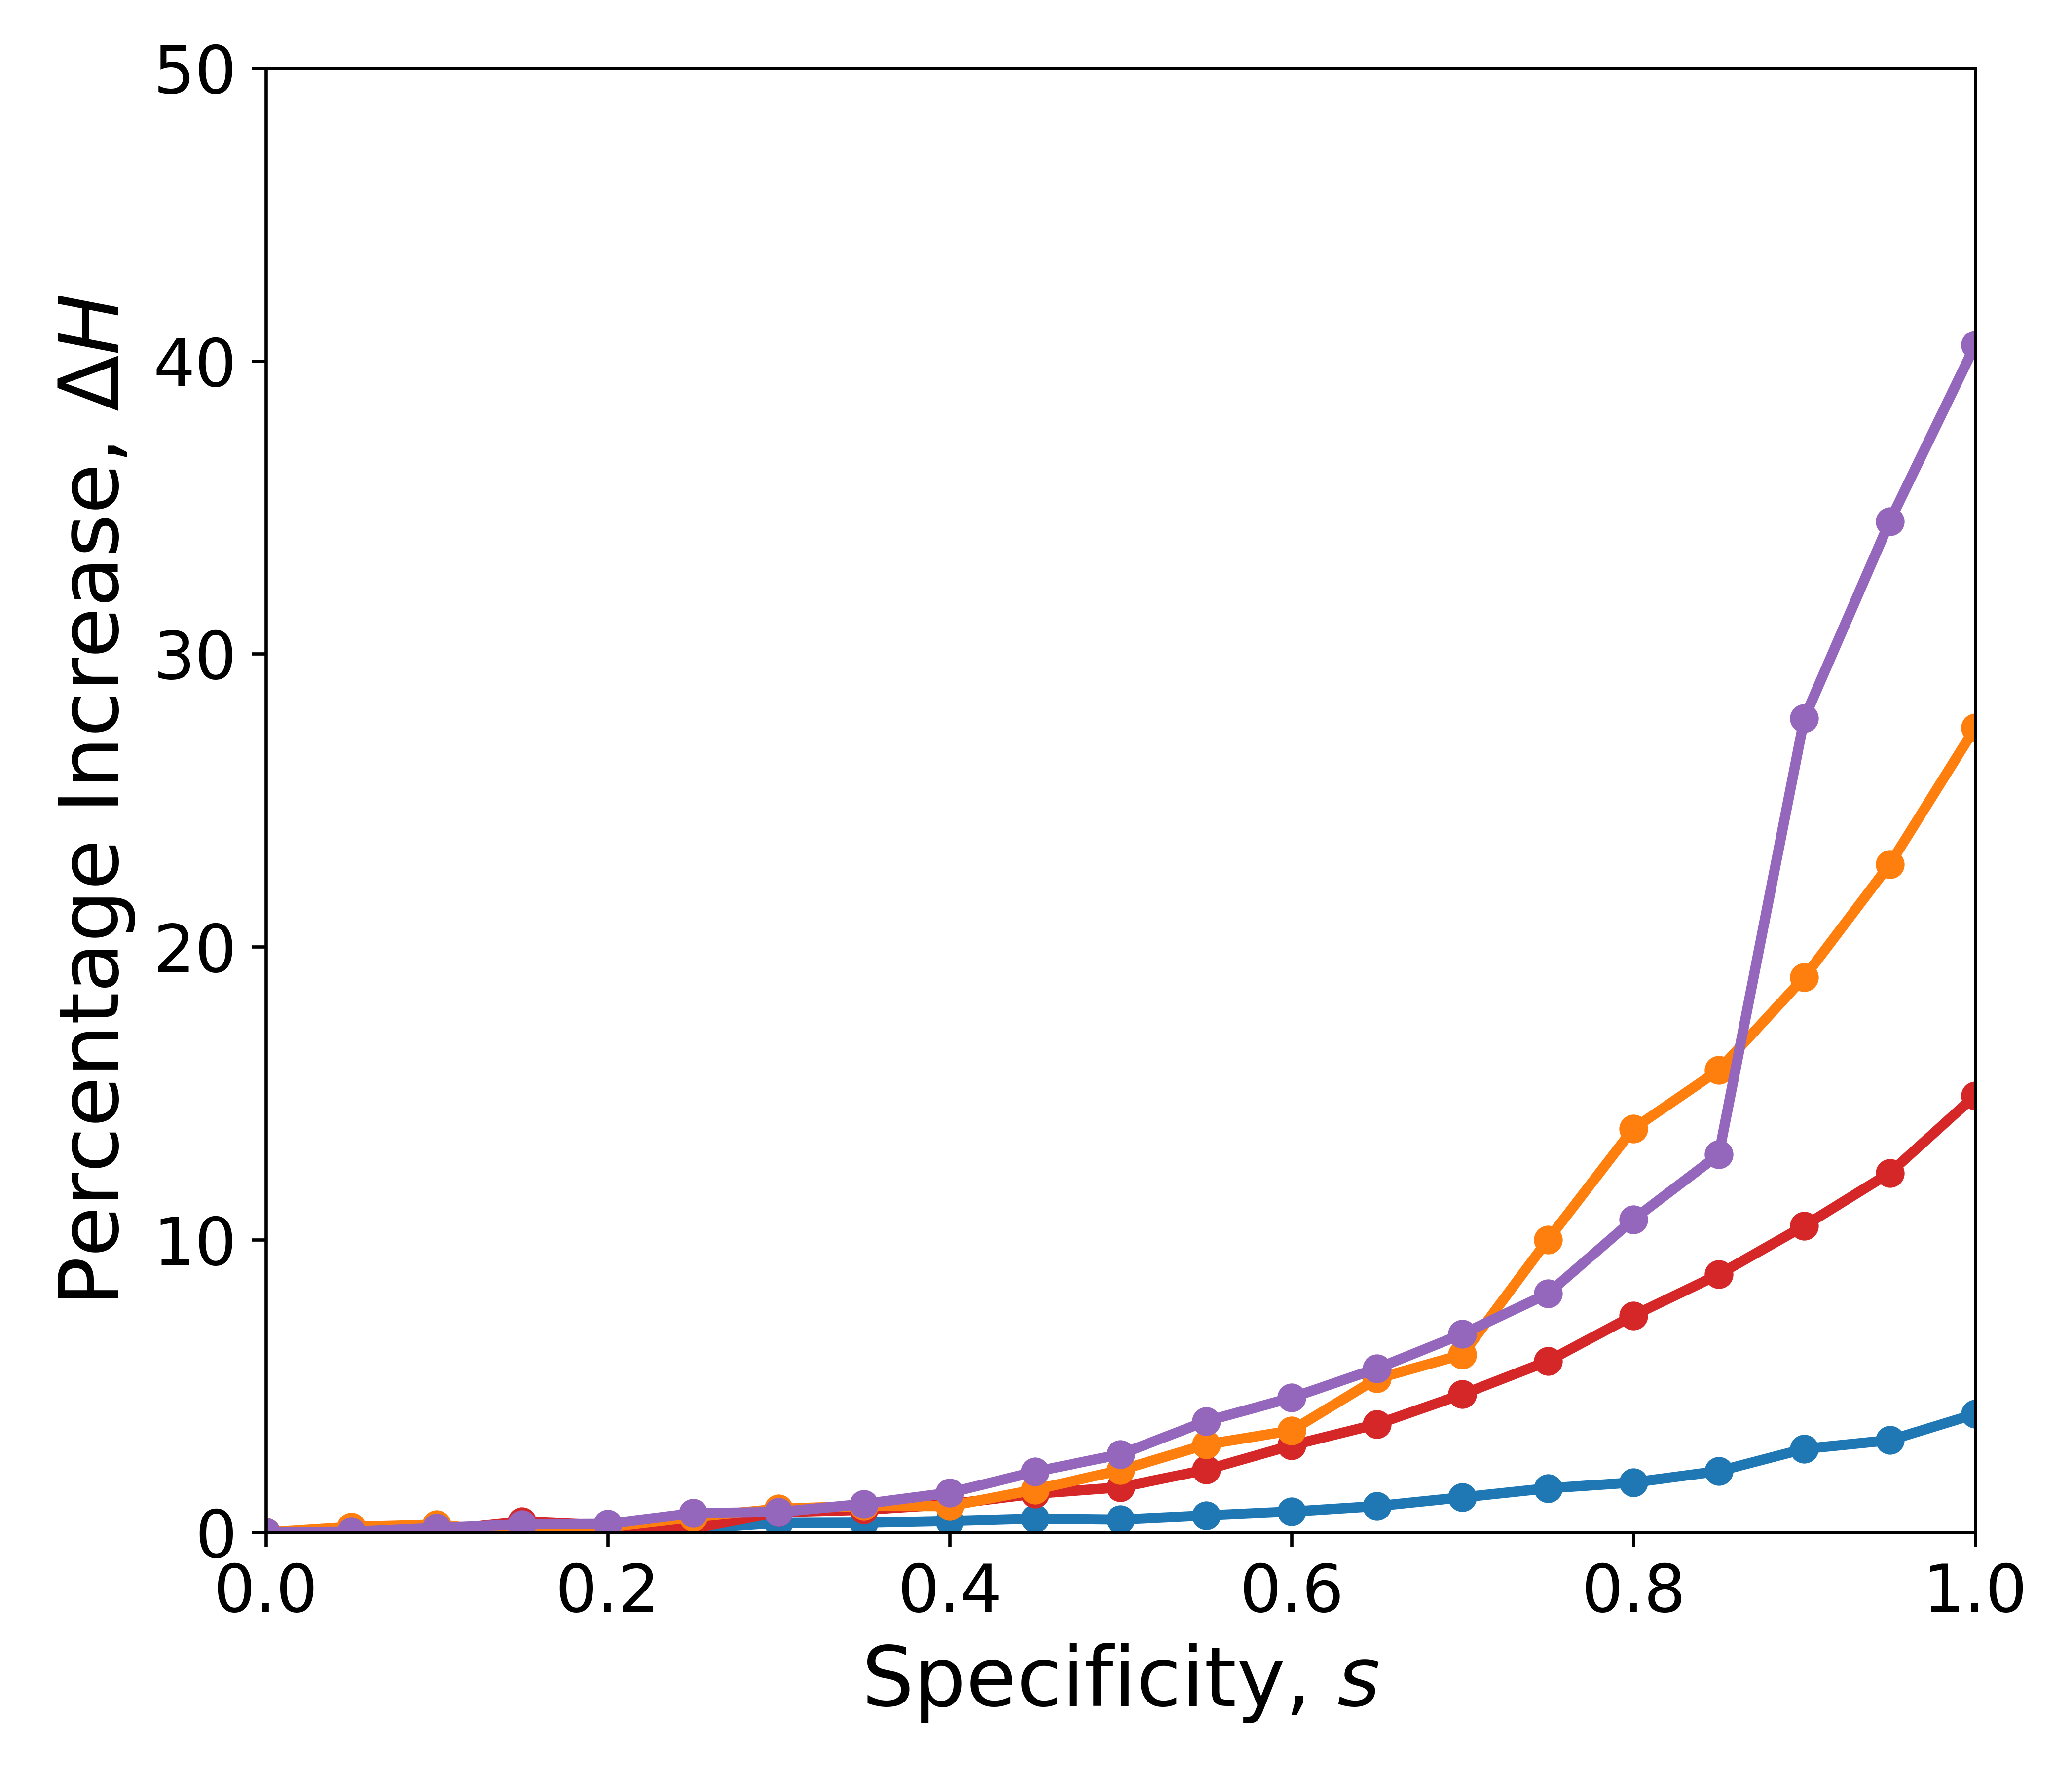

Data behind this chart, as committed beside it:
n, s, mean_H, max_H, min_H
2, 0, 0.06533, 0.06533, 0.06533
2, 0.05, 0.06542, 0.0682, 0.0624
2, 0.1, 0.06538, 0.07333, 0.05744
2, 0.15, 0.06524, 0.07734, 0.05386
2, 0.2, 0.06542, 0.08125, 0.05069
2, 0.25, 0.06542, 0.08475, 0.04789
2, 0.3, 0.06555, 0.08771, 0.04537
2, 0.35, 0.06555, 0.09024, 0.04331
2, 0.4, 0.06559, 0.09269, 0.0417
2, 0.45, 0.06564, 0.09546, 0.0403
2, 0.5, 0.06562, 0.09885, 0.03883
2, 0.55, 0.06571, 0.103, 0.03713
2, 0.6, 0.0658, 0.1081, 0.03513
2, 0.65, 0.06592, 0.1142, 0.03283
2, 0.7, 0.06612, 0.1211, 0.03024
2, 0.75, 0.06632, 0.129, 0.02741
2, 0.8, 0.06645, 0.1379, 0.02435
2, 0.85, 0.0667, 0.1476, 0.02109
2, 0.9, 0.0672, 0.1583, 0.01761
2, 0.95, 0.06739, 0.1699, 0.01389
2, 1, 0.06797, 0.1824, 0.009798
3, 0, 0.04356, 0.04356, 0.04356
3, 0.05, 0.04344, 0.04857, 0.04058
3, 0.1, 0.04358, 0.05368, 0.03717
3, 0.15, 0.04372, 0.05955, 0.0339
3, 0.2, 0.04366, 0.06455, 0.03205
3, 0.25, 0.04362, 0.06994, 0.03031
3, 0.3, 0.04386, 0.07478, 0.02805
3, 0.35, 0.04389, 0.08108, 0.0256
3, 0.4, 0.04397, 0.08807, 0.02334
3, 0.45, 0.04413, 0.09607, 0.02123
3, 0.5, 0.04423, 0.1053, 0.01922
3, 0.55, 0.04449, 0.1161, 0.01717
3, 0.6, 0.04485, 0.1255, 0.01402
3, 0.65, 0.04517, 0.1382, 0.01189
3, 0.7, 0.04561, 0.1522, 0.009875
3, 0.75, 0.0461, 0.1675, 0.007994
3, 0.8, 0.04678, 0.1842, 0.006258
3, 0.85, 0.04739, 0.2024, 0.004673
3, 0.9, 0.04812, 0.2222, 0.003238
3, 0.95, 0.0489, 0.2438, 0.001942
3, 1, 0.05005, 0.2676, 0.0006736
4, 0, 0.03267, 0.03267, 0.03267
4, 0.05, 0.03273, 0.03756, 0.02957
4, 0.1, 0.03275, 0.04309, 0.02685
4, 0.15, 0.03266, 0.05073, 0.02448
4, 0.2, 0.03273, 0.05701, 0.02289
4, 0.25, 0.03284, 0.0632, 0.02046
4, 0.3, 0.03293, 0.06825, 0.01894
4, 0.35, 0.03296, 0.07717, 0.01665
4, 0.4, 0.03296, 0.08801, 0.01488
4, 0.45, 0.03314, 0.1037, 0.01223
4, 0.5, 0.03336, 0.113, 0.01075
4, 0.55, 0.03365, 0.1296, 0.00884
4, 0.6, 0.0338, 0.1364, 0.008226
4, 0.65, 0.03438, 0.1541, 0.006194
4, 0.7, 0.03465, 0.1722, 0.004941
4, 0.75, 0.03593, 0.2048, 0.003182
4, 0.8, 0.03717, 0.2208, 0.00286
4, 0.85, 0.03782, 0.2424, 0.002154
... 24 more rows
